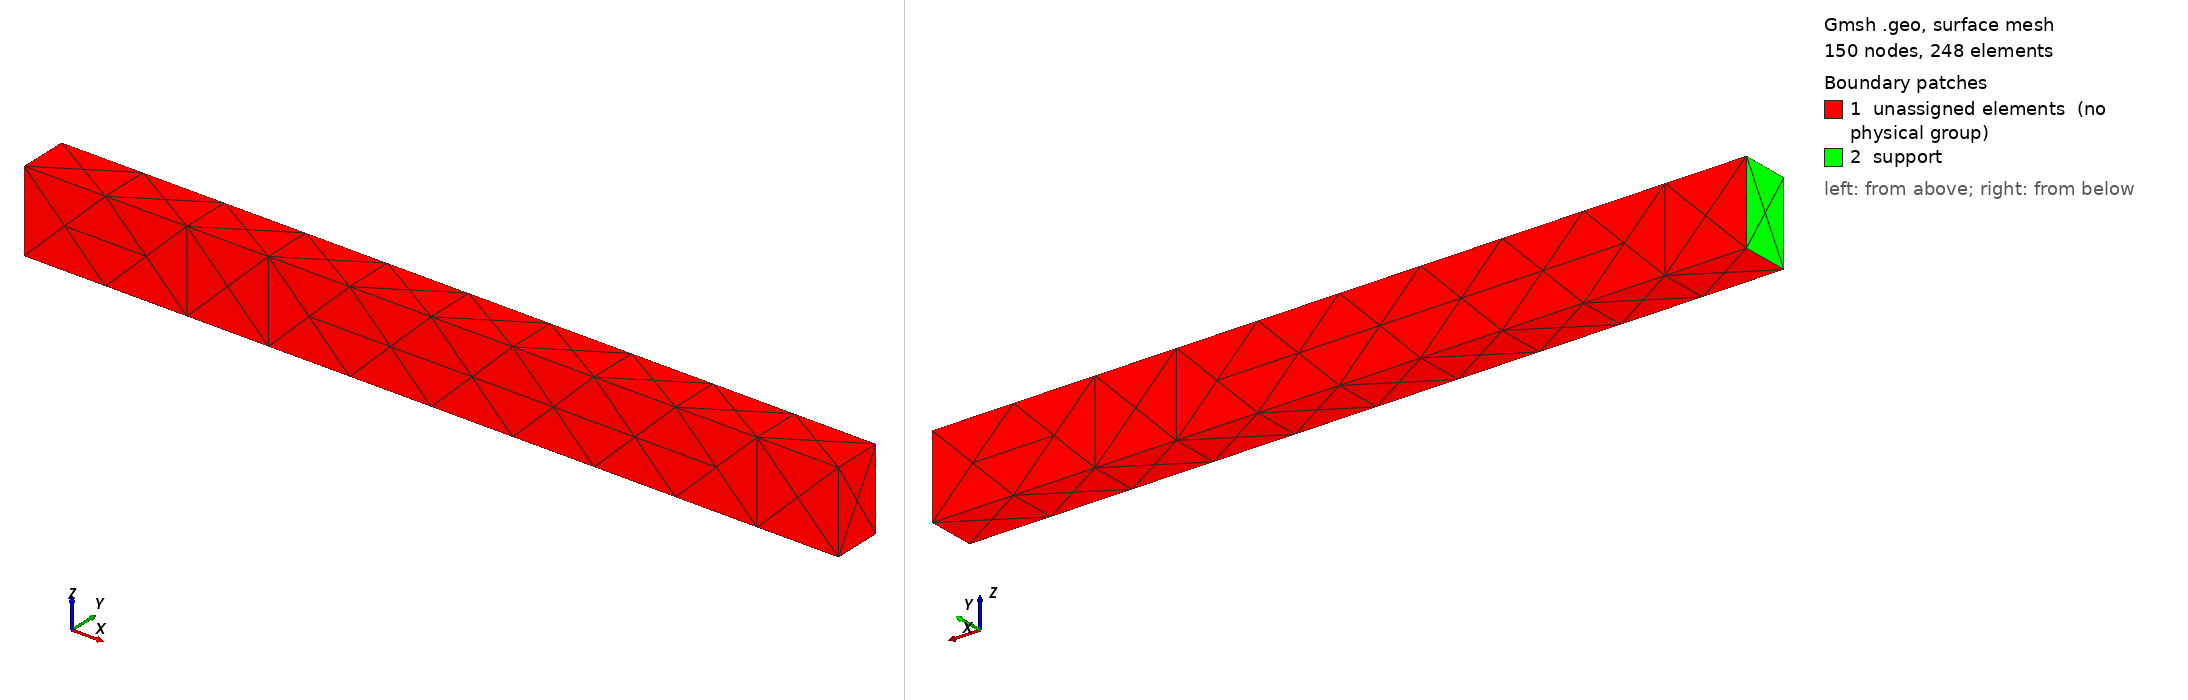

Gmsh geometry script, surface-meshed: 150 nodes, 248 surface elements. Boundary patches (legend numbers): 1 unassigned elements (no physical group), 2 support. Left view from above one corner, right view from below the opposite corner. Legend entries are the model's physical surfaces; 'unassigned elements' are surfaces in no physical group. The drawing asked Gmsh for element sizes between 1% and 20% of the model's largest extent; the script's own settings can give other sizes.

=== example_PP.geo (drawn) ===
//+
SetFactory("OpenCASCADE");
Rectangle(1) = {0, 0, 0, 5000, 300, 0};
//+
Rectangle(2) = {0, 0, 0, 5000, 300, 0};
//+
Rectangle(3) = {0, 0, 0, 5000, 300, 0};
//+
Extrude {0, 0, 500} {
  Surface{1}; 
}
//+
Physical Surface("support", 21) = {7};
//+
Physical Curve("load", 22) = {17};
//+
Physical Volume("solid", 23) = {1};
